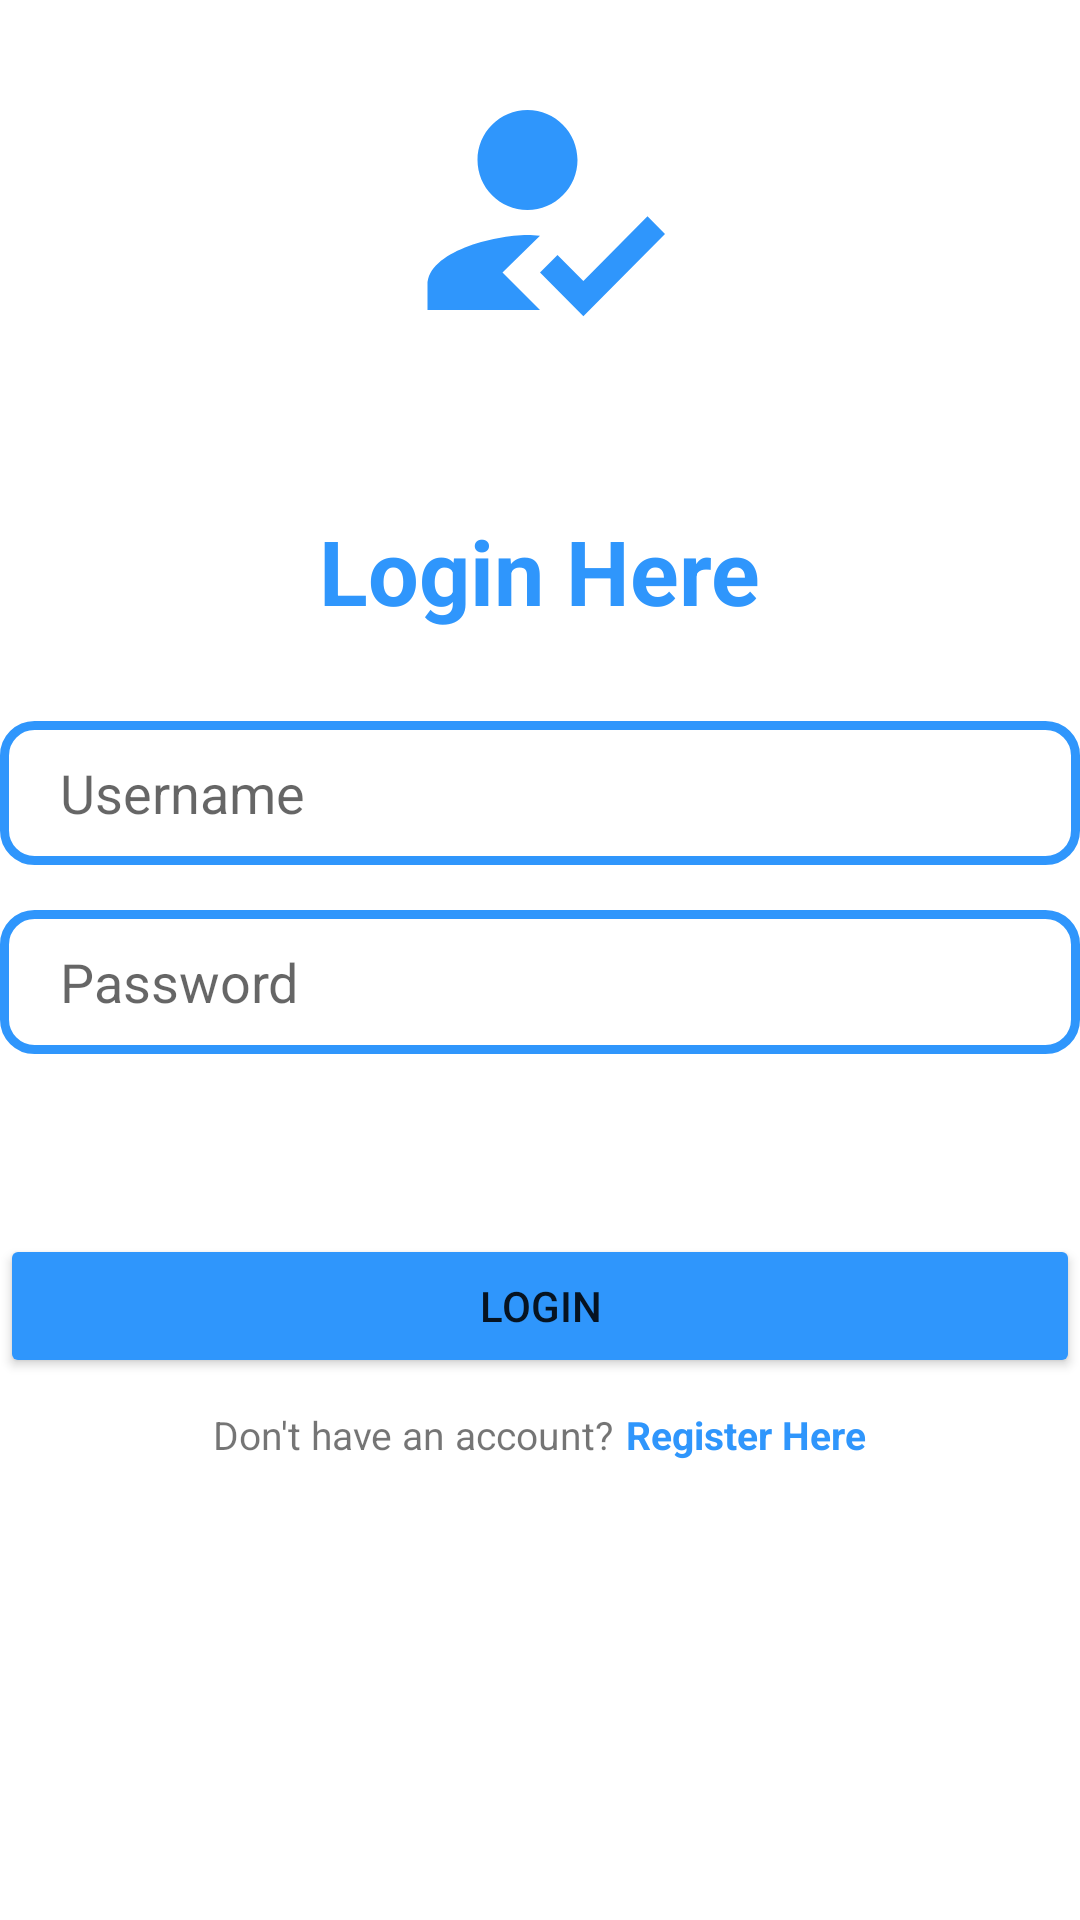

Write the Android layout XML for this screen, with the resource values it uses.
<!-- AndroidManifest.xml: application theme Theme.NewsAppRemastered -->
<!-- res/layout/activity_login.xml -->
<?xml version="1.0" encoding="utf-8"?>
<LinearLayout xmlns:android="http://schemas.android.com/apk/res/android"
    xmlns:app="http://schemas.android.com/apk/res-auto"
    xmlns:tools="http://schemas.android.com/tools"
    android:layout_width="match_parent"
    android:layout_height="match_parent"
    tools:context=".Login"
    android:orientation="vertical"
    android:layout_margin="20dp">

    <ImageView
        android:layout_width="100dp"
        android:layout_height="100dp"
        android:src="@drawable/login"
        android:layout_gravity="center"
        android:layout_margin="20dp"/>

    <TextView
        android:layout_width="wrap_content"
        android:layout_height="wrap_content"
        android:text="Login Here"
        android:layout_gravity="center"
        android:layout_margin="30dp"
        android:textSize="30sp"
        android:textStyle="bold"
        android:textColor="@color/blue_temp"/>

    <EditText
        android:id="@+id/et_username"
        style="@style/Widget.AppCompat.EditText"
        android:layout_width="match_parent"
        android:layout_height="48dp"
        android:background="@drawable/et_border"
        android:hint="Username"
        android:maxLines="1"
        android:paddingLeft="20dp"
        android:layout_marginBottom="15dp"/>

    <EditText
        android:layout_width="match_parent"
        android:layout_height="48dp"
        android:hint="Password"
        android:inputType="textPassword"
        android:id="@+id/et_password"
        android:maxLines="1"
        android:background="@drawable/et_border"
        android:paddingLeft="20dp"/>

    <Button
        android:layout_width="match_parent"
        android:layout_height="wrap_content"
        android:layout_marginTop="60dp"
        android:text="Login"
        android:id="@+id/btn_login"
        android:backgroundTint="@color/blue_temp"/>

    <LinearLayout
        android:layout_width="wrap_content"
        android:layout_height="wrap_content"
        android:orientation="horizontal"
        android:layout_gravity="center"
        android:layout_marginTop="10dp">

        <TextView
            android:layout_width="wrap_content"
            android:layout_height="wrap_content"
            android:text="Don't have an account?"
            android:textSize="13sp" />

        <TextView
            android:layout_width="wrap_content"
            android:layout_height="wrap_content"
            android:text="Register Here"
            android:textSize="13sp"
            android:textStyle="bold"
            android:layout_marginLeft="4dp"
            android:textColor="@color/blue_temp"
            android:id="@+id/tv_registerHere"/>

    </LinearLayout>



</LinearLayout>
<!-- resources referenced by this layout -->
<resources>
  <color name="blue_temp">#2F96FC</color>
  <!-- drawable et_border (drawable) -->
  <?xml version="1.0" encoding="utf-8"?>
  <shape xmlns:android="http://schemas.android.com/apk/res/android"
      android:shape="rectangle">
  
      <stroke
          android:width="3dp"
          android:color="@color/blue_temp" />
  
      <corners
          android:radius="10dp"/>
  
  </shape>
  <!-- drawable login (drawable) -->
  <vector android:height="24dp" android:tint="#2F96FC"
      android:viewportHeight="24" android:viewportWidth="24"
      android:width="24dp" xmlns:android="http://schemas.android.com/apk/res/android">
      <path android:fillColor="@android:color/white"
          android:fillType="evenOdd" android:pathData="M9,17l3,-2.94c-0.39,-0.04 -0.68,-0.06 -1,-0.06 -2.67,0 -8,1.34 -8,4v2h9l-3,-3zM11,12c2.21,0 4,-1.79 4,-4s-1.79,-4 -4,-4 -4,1.79 -4,4 1.79,4 4,4"/>
      <path android:fillColor="@android:color/white"
          android:fillType="evenOdd" android:pathData="M15.47,20.5L12,17l1.4,-1.41 2.07,2.08 5.13,-5.17 1.4,1.41z"/>
  </vector>
  <style name="Theme.NewsAppRemastered" parent="Theme.MaterialComponents.DayNight.DarkActionBar">
          
          <item name="colorPrimary">@color/blue_temp</item>
          <item name="colorPrimaryVariant">@color/purple_700</item>
          <item name="colorOnPrimary">@color/white</item>
          
          <item name="colorSecondary">@color/teal_200</item>
          <item name="colorSecondaryVariant">@color/teal_700</item>
          <item name="colorOnSecondary">@color/black</item>
          
          <item name="android:statusBarColor">?attr/colorPrimaryVariant</item>
          
      </style>
  <color name="purple_700">#FF3700B3</color>
  <color name="white">#FFFFFFFF</color>
  <color name="teal_200">#FF03DAC5</color>
  <color name="teal_700">#FF018786</color>
  <color name="black">#FF000000</color>
</resources>
